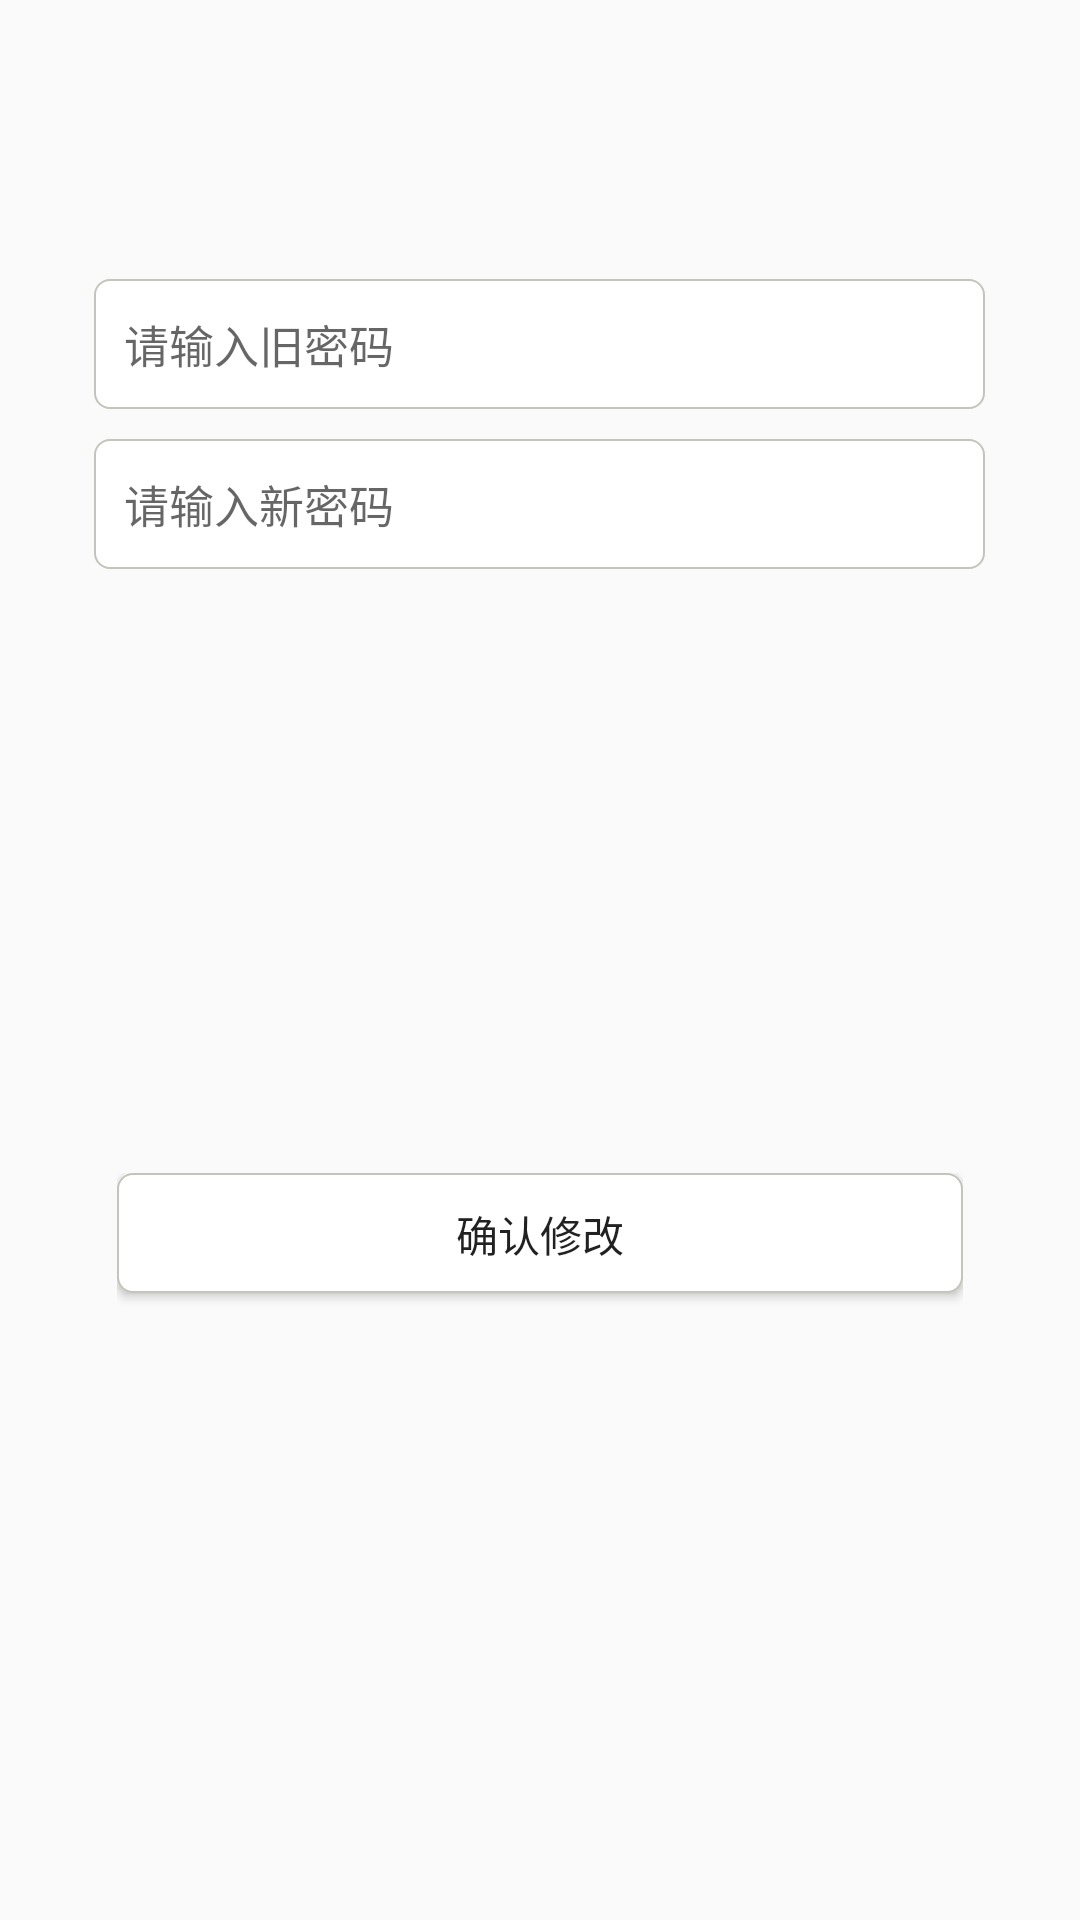

Android layout source for this screen:
<!-- AndroidManifest.xml: application theme AppTheme -->
<!-- res/layout/activity_change_password.xml -->
<?xml version="1.0" encoding="utf-8"?>
<android.support.constraint.ConstraintLayout xmlns:android="http://schemas.android.com/apk/res/android"
    xmlns:app="http://schemas.android.com/apk/res-auto"
    xmlns:tools="http://schemas.android.com/tools"
    android:layout_width="match_parent"
    android:layout_height="match_parent"
    tools:context=".ChangePassword">

    <RelativeLayout
        android:layout_width="match_parent"
        android:layout_height="match_parent"
        tools:layout_editor_absoluteX="0dp"
        tools:layout_editor_absoluteY="0dp"
        tools:ignore="MissingConstraints">

        <LinearLayout
            android:layout_width="297dp"
            android:layout_height="172dp"
            android:layout_alignParentTop="true"
            android:layout_centerHorizontal="true"
            android:layout_marginTop="83dp"
            android:orientation="vertical">

            <EditText
                android:id="@+id/old_password_input"
                android:layout_width="match_parent"
                android:layout_height="130px"
                android:layout_alignParentTop="true"
                android:layout_centerHorizontal="true"
                android:layout_marginTop="10dp"
                android:background="@drawable/edit_background"
                android:ems="10"
                android:hint="请输入旧密码"
                android:inputType="textPassword"
                android:textSize="45px"
                tools:ignore="MissingConstraints"
                tools:layout_editor_absoluteX="84dp"
                tools:layout_editor_absoluteY="63dp" />

            <EditText
                android:id="@+id/new_password_input"
                android:layout_width="match_parent"
                android:layout_height="130px"
                android:layout_alignParentTop="true"
                android:layout_centerHorizontal="true"
                android:layout_marginTop="10dp"
                android:background="@drawable/edit_background"
                android:ems="10"
                android:hint="请输入新密码"
                android:inputType="textPassword"
                android:maxLength="16"
                android:textSize="45px"
                tools:ignore="MissingConstraints"
                tools:layout_editor_absoluteX="85dp"
                tools:layout_editor_absoluteY="141dp" />

        </LinearLayout>

        <LinearLayout
            android:layout_width="282dp"
            android:layout_height="76dp"
            android:layout_alignParentBottom="true"
            android:layout_centerHorizontal="true"
            android:layout_marginBottom="173dp"
            android:orientation="vertical">

            <Button
                android:id="@+id/change_password"
                android:layout_width="match_parent"
                android:layout_height="120px"
                android:layout_alignParentBottom="true"
                android:layout_centerHorizontal="true"
                android:layout_marginBottom="153dp"
                android:background="@drawable/login_button_selector"
                android:text="确认修改" />
        </LinearLayout>


    </RelativeLayout>


</android.support.constraint.ConstraintLayout>
<!-- resources referenced by this layout -->
<resources>
  <!-- drawable edit_background (drawable) -->
  <?xml version="1.0" encoding="utf-8"?>
  <shape xmlns:android="http://schemas.android.com/apk/res/android"
  android:shape="rectangle">
  
  
  <corners android:radius="5dip" />
  
  <padding
      android:left="10dp"
      android:top="10dp"
      android:right="10dp"
      android:bottom="10dp"
      />
  
  <stroke
      android:width="2px"
      android:color="@color/colorPrimary" />
  
  
  <solid android:color="#FFF"></solid>
  
  </shape>
  <!-- drawable login_button_selector (drawable) -->
  <?xml version="1.0" encoding="utf-8"?>
  <selector xmlns:android="http://schemas.android.com/apk/res/android">
      <item android:drawable="@drawable/button_press" android:state_pressed="true"/>
      <item android:drawable="@drawable/edit_background" android:state_focused="false" android:state_pressed="false"/>
  </selector>
  <style name="AppTheme" parent="Theme.AppCompat.Light.DarkActionBar">
          
          <item name="colorPrimary">@color/colorPrimary</item>
          <item name="colorPrimaryDark">@color/colorPrimaryDark</item>
          <item name="colorAccent">@color/colorAccent</item>
      </style>
  <color name="colorPrimary">#c4c4bc</color>
  <!-- drawable button_press (drawable) -->
  <?xml version="1.0" encoding="utf-8"?>
  <shape xmlns:android="http://schemas.android.com/apk/res/android"
      android:shape="rectangle">
  
      
      <corners android:radius="10dip" />
      
      <padding
          android:left="10dp"
          android:top="10dp"
          android:right="10dp"
          android:bottom="10dp"
          />
      
      <stroke
          android:width="2px"
          android:color="@color/colorPrimary" />
  
      
      <solid android:color="@color/colorPrimary"></solid>
  
  </shape>
  <color name="colorPrimaryDark">#c4c4bc</color>
  <color name="colorAccent">#5ba895</color>
</resources>
